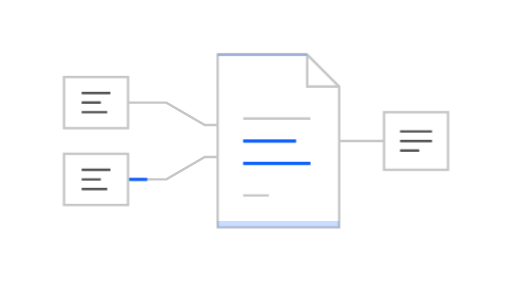
t = 0.00 s
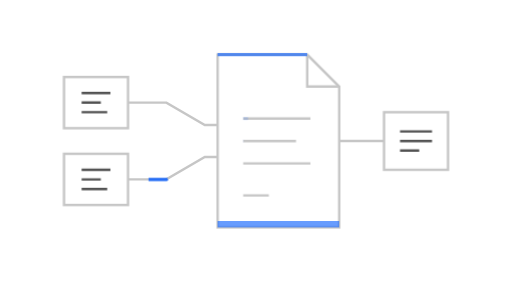
t = 0.98 s
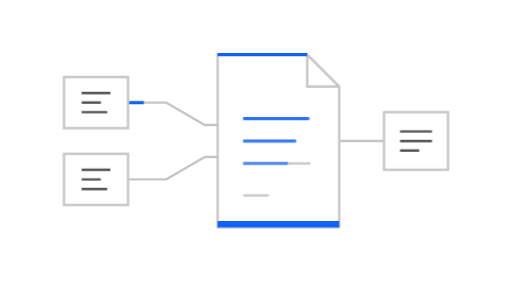
t = 2.04 s
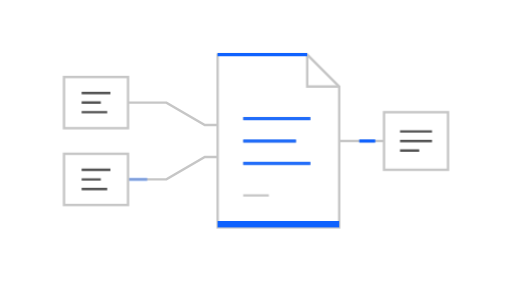
t = 3.00 s
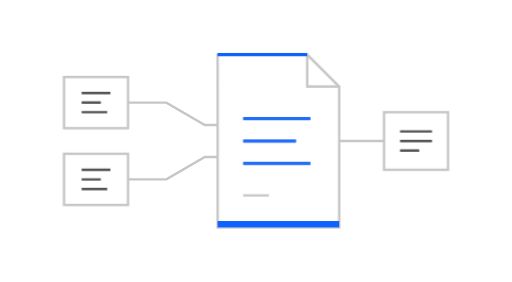
t = 3.95 s
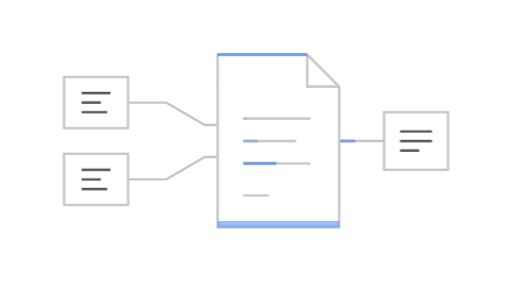
t = 5.04 s

The animated SVG that drew these frames (rendered in a browser with its animation timeline set to each time). Animation: 4 CSS @keyframes rules; one cycle of 6.02 s, repeats indefinitely.

<!--
Copyright (c) 2026 IBM Corp.
All rights reserved.

Licensed under the Apache License, Version 2.0 (the "License");
you may not use this file except in compliance with the License.
You may obtain a copy of the License at

http://www.apache.org/licenses/LICENSE-2.0

Unless required by applicable law or agreed to in writing, software
distributed under the License is distributed on an "AS IS" BASIS,
WITHOUT WARRANTIES OR CONDITIONS OF ANY KIND, either express or implied.
See the License for the specific language governing permissions and
limitations under the License.
-->
<svg xmlns="http://www.w3.org/2000/svg" id="contract-assembly" width="320" height="176" viewBox="0 0 320 176" role="img" aria-labelledby="contract-assembly-title contract-assembly-desc">
  <title id="contract-assembly-title">Contract-Aufbau</title>
  <desc id="contract-assembly-desc">Two input sections stream into a folded document, its lines are assembled, and a packet moves toward an output tile. Indeterminate contract processing activity; no completion is claimed.</desc>
  <style>
#contract-assembly { --ink:#525252; --line:#c6c6c6; --faint:#e0e0e0; --surface:#fff;
      --soft:#edf5ff; --blue:#0f62fe; --muted-blue:#a6c8ff; overflow:visible; }
@media(prefers-color-scheme:dark) {
  #contract-assembly { --ink:#c6c6c6; --line:#525252; --faint:#393939; --surface:#262626;
        --soft:#24344b; --blue:#78a9ff; --muted-blue:#385c94; }
}
#contract-assembly[data-theme="light"] { --ink:#525252; --line:#c6c6c6; --faint:#e0e0e0;
  --surface:#fff; --soft:#edf5ff; --blue:#0f62fe; --muted-blue:#a6c8ff; }
#contract-assembly[data-theme="dark"] { --ink:#c6c6c6; --line:#525252; --faint:#393939;
  --surface:#262626; --soft:#24344b; --blue:#78a9ff; --muted-blue:#385c94; }
.contract-assembly-outline { fill:var(--surface); stroke:var(--line); stroke-width:1.5; }
.contract-assembly-hairline { fill:none; stroke:var(--faint); stroke-width:1; }
.contract-assembly-detail { fill:none; stroke:var(--ink); stroke-width:1.5; stroke-linejoin:round; }
.contract-assembly-track { fill:none; stroke:var(--line); stroke-width:1.5; }
.contract-assembly-accent { fill:none; stroke:var(--blue); stroke-width:2; }
.contract-assembly-blue { fill:var(--blue); }
.contract-assembly-muted { fill:var(--muted-blue); }
.contract-assembly-soft { fill:var(--soft); }
.contract-assembly-neutral { fill:var(--line); }
.contract-assembly-faint { fill:var(--faint); }
#contract-assembly[data-motion="reduce"] * { animation:none!important; }
@media(prefers-reduced-motion:reduce) {
  #contract-assembly * { animation:none!important; }
}

.contract-assembly-feed { stroke-dasharray:12 160; animation:contract-feed 5.6s cubic-bezier(.4,0,.2,1) infinite; }
.contract-assembly-feed-2 { animation-delay:.42s; }
.contract-assembly-ink { stroke-dasharray:44; animation:contract-ink 5.6s ease-in-out infinite; }
.contract-assembly-ink-2 { animation-delay:.20s; } .contract-assembly-ink-3 { animation-delay:.40s; }
.contract-assembly-output { stroke-dasharray:10 100; animation:contract-output 5.6s cubic-bezier(.4,0,.2,1) infinite; }
.contract-assembly-document-accent { animation:contract-accent 5.6s ease-in-out infinite; }
@keyframes contract-feed { 0%,4% { stroke-dashoffset:172; opacity:0; } 14% { opacity:1; } 42% { stroke-dashoffset:0; opacity:1; } 52%,100% { stroke-dashoffset:0; opacity:0; } }
@keyframes contract-ink { 0%,12%,100% { stroke-dashoffset:44; opacity:.1; } 42%,72% { stroke-dashoffset:0; opacity:.9; } 93% { stroke-dashoffset:44; opacity:.1; } }
@keyframes contract-output { 0%,46% { stroke-dashoffset:110; opacity:0; } 54% { opacity:1; } 86% { stroke-dashoffset:0; opacity:1; } 96%,100% { stroke-dashoffset:0; opacity:0; } }
@keyframes contract-accent { 0%,100% { opacity:.22; } 34%,72% { opacity:1; } }
</style>

<path class="contract-assembly-track" d="M80 64h24l24 14h12M80 112h24l24-14h12M212 88h28"/>
<path class="contract-assembly-accent contract-assembly-feed" d="M80 64h24l24 14h12"/>
<path class="contract-assembly-accent contract-assembly-feed contract-assembly-feed-2" d="M80 112h24l24-14h12"/>
<path class="contract-assembly-accent contract-assembly-output" d="M212 88h28"/>
<rect class="contract-assembly-outline" x="40" y="48" width="40" height="32"/>
<rect class="contract-assembly-outline" x="40" y="96" width="40" height="32"/>
<path class="contract-assembly-detail" d="M51 58h18m-18 6h12m-12 6h16m-16 36h18m-18 6h12m-12 6h16"/>
<path class="contract-assembly-outline" d="M136 34h56l20 20v88h-76z"/>
<path class="contract-assembly-track" d="M192 34v20h20"/>
<path class="contract-assembly-accent contract-assembly-document-accent" d="M136 34h56"/>
<path class="contract-assembly-track" d="M152 74h42m-42 14h33m-33 14h42M152 122h16"/>
<path class="contract-assembly-accent contract-assembly-ink" d="M152 74h42"/>
<path class="contract-assembly-accent contract-assembly-ink contract-assembly-ink-2" d="M152 88h33"/>
<path class="contract-assembly-accent contract-assembly-ink contract-assembly-ink-3" d="M152 102h42"/>
<rect class="contract-assembly-outline" x="240" y="70" width="40" height="36"/>
<path class="contract-assembly-detail" d="M250 82h20m-20 6h20m-20 6h12"/>
<rect class="contract-assembly-blue contract-assembly-document-accent" x="136" y="138" width="76" height="4"/>

</svg>
